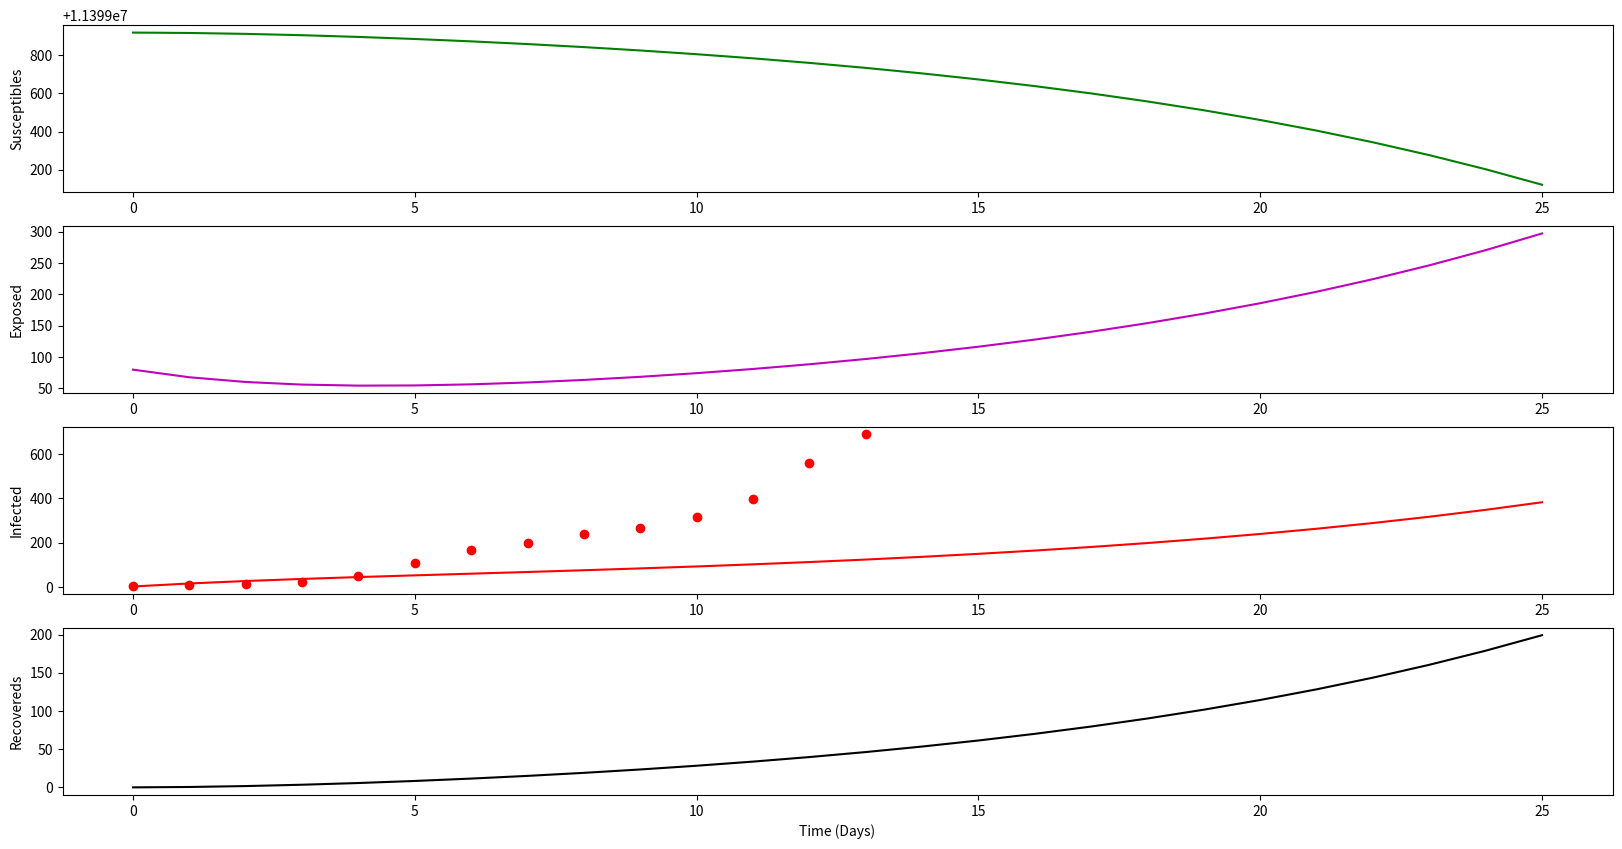

Recreate this plot in Python.
import numpy as np
from scipy.integrate import odeint
import matplotlib.pyplot as plt

n_cases = np.asarray([2, 8, 13, 23, 50, 109, 169, 200, 239, 267, 314, 399, 559, 689]) # Source https://en.wikipedia.org/wiki/2020_coronavirus_pandemic_in_Belgium
R0 = 4 # Parameter to tune so that the model fits n_cases data

sigma = 1/5.2 # Source: https://www.nature.com/articles/s41421-020-0148-0
gamma = 1/18.0 # Source: idem
beta = R0*gamma
N = 11.4*10**6 # Belgian population
I0 = 2 # Two cases on March 1st
E0 = 40*I0 # In general, E0 is 30 to 40 times higher than I0
S0 = N-I0-E0
z0 = [S0,E0, I0]
ts = 0.0
tf = 25.0
Dt = 1.0
t  = np.arange(ts, tf+Dt, Dt)
n_cases = np.asarray([2, 8, 13, 23, 50, 109, 169, 200, 239, 267, 314, 399, 559, 689]) # Source https://en.wikipedia.org/wiki/2020_coronavirus_pandemic_in_Belgium

# Model definition
def model(z,t,beta,sigma,gamma):
	S = z[0]
	E = z[1]
	I = z[2]
	dSdt = - beta*S*I/N
	dEdt = beta*S*I/N - sigma*E
	dIdt = sigma*E - gamma*I
	return [dSdt, dEdt, dIdt]

# Model solve
z = odeint(model,z0,t,args=(beta,sigma,gamma))
S = z[:,0]
E = z[:,1]
I = z[:,2]
R = N - (S+E+I)

#Ploting
plt.figure(figsize=(20,10))
plt.subplot(411)
plt.plot(t,S, '-g', label='Susceptibles')
plt.ylabel('Susceptibles')
plt.subplot(412)
plt.plot(t,E, '-m', label='Exposed')
plt.ylabel('Exposed')
plt.subplot(413)
plt.plot(t,I, '-r', label='Infectious')
plt.scatter([i for i in range(14)], n_cases, facecolor='red')
plt.ylabel('Infectious')
plt.ylabel('Infected')
plt.subplot(414)
plt.plot(t,R, '-k', label='Recovereds')
plt.xlabel('Time (Days)')
plt.ylabel('Recovereds')
plt.savefig('./SEIR_time.png')
plt.show()
